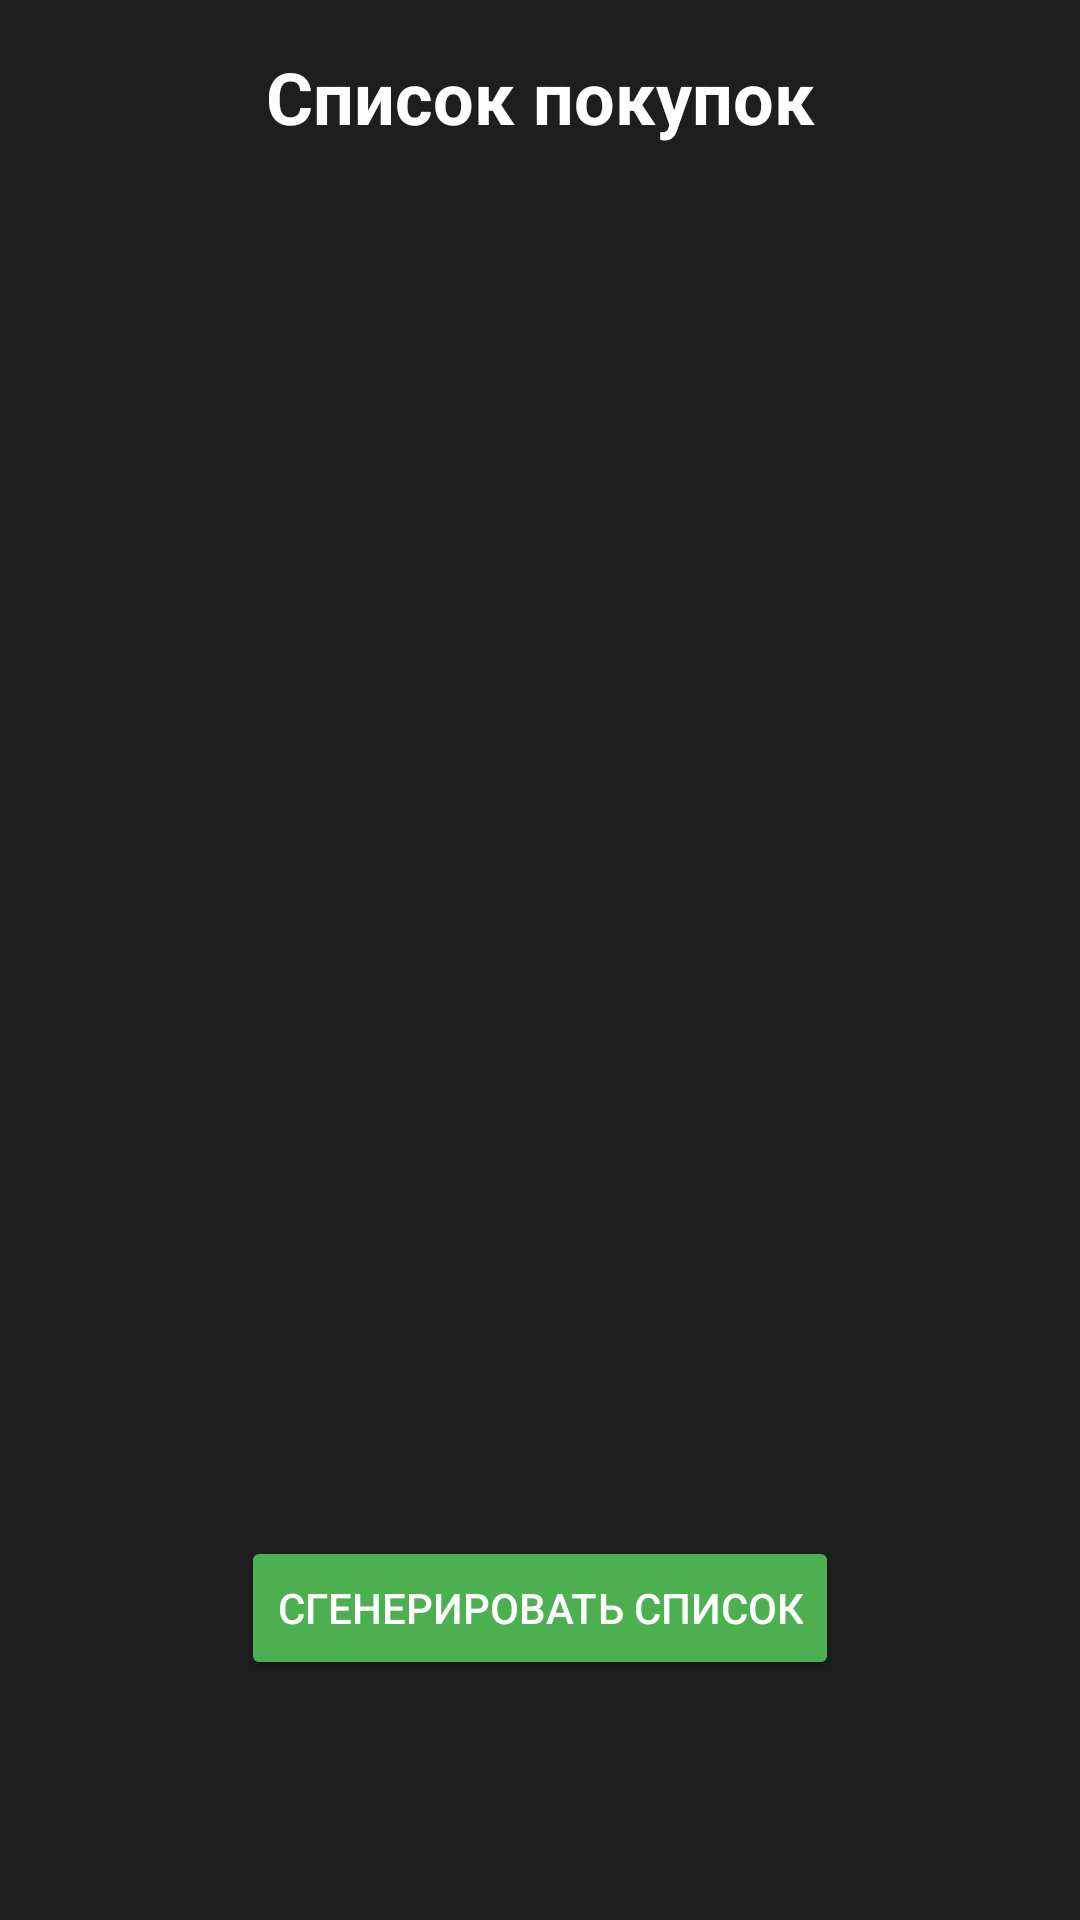

Reconstruct the res/layout file that produces this screen, plus the resources it refers to.
<!-- AndroidManifest.xml: application theme Theme.RecipePlanner -->
<!-- res/layout/fragment_shopping.xml -->
<?xml version="1.0" encoding="utf-8"?>
<androidx.constraintlayout.widget.ConstraintLayout xmlns:android="http://schemas.android.com/apk/res/android"
    xmlns:app="http://schemas.android.com/apk/res-auto"
    android:layout_width="match_parent"
    android:layout_height="match_parent"
    android:background="#1E1E1E">

    <TextView
        android:id="@+id/tvShoppingTitle"
        android:layout_width="wrap_content"
        android:layout_height="wrap_content"
        android:text="Список покупок"
        android:textColor="#FFFFFF"
        android:textSize="24sp"
        android:textStyle="bold"
        app:layout_constraintEnd_toEndOf="parent"
        app:layout_constraintStart_toStartOf="parent"
        app:layout_constraintTop_toTopOf="parent"
        android:layout_marginTop="16dp" />

    <androidx.recyclerview.widget.RecyclerView
        android:id="@+id/rvShoppingItems"
        android:layout_width="0dp"
        android:layout_height="0dp"
        app:layout_constraintBottom_toTopOf="@id/btnGenerateShoppingList"
        app:layout_constraintEnd_toEndOf="parent"
        app:layout_constraintStart_toStartOf="parent"
        app:layout_constraintTop_toBottomOf="@id/tvShoppingTitle"
        android:layout_marginTop="16dp" />

    <TextView
        android:id="@+id/tvEmptyShopping"
        android:layout_width="wrap_content"
        android:layout_height="wrap_content"
        android:text="Список покупок пуст.\nСгенерируйте меню на главном экране."
        android:textColor="#757575"
        android:textSize="16sp"
        android:gravity="center"
        android:visibility="gone"
        app:layout_constraintBottom_toTopOf="@id/btnGenerateShoppingList"
        app:layout_constraintEnd_toEndOf="parent"
        app:layout_constraintStart_toStartOf="parent"
        app:layout_constraintTop_toBottomOf="@id/tvShoppingTitle" />

    <Button
        android:id="@+id/btnGenerateShoppingList"
        android:layout_width="wrap_content"
        android:layout_height="wrap_content"
        android:text="Сгенерировать список"
        android:backgroundTint="#4CAF50"
        android:textColor="#FFFFFF"
        app:layout_constraintBottom_toBottomOf="parent"
        app:layout_constraintEnd_toEndOf="parent"
        app:layout_constraintStart_toStartOf="parent"
        android:layout_marginBottom="80dp" />

    <ProgressBar
        android:id="@+id/progressBarShopping"
        android:layout_width="wrap_content"
        android:layout_height="wrap_content"
        android:visibility="gone"
        app:layout_constraintBottom_toBottomOf="parent"
        app:layout_constraintEnd_toEndOf="parent"
        app:layout_constraintStart_toStartOf="parent"
        app:layout_constraintTop_toTopOf="parent" />

</androidx.constraintlayout.widget.ConstraintLayout>
<!-- resources referenced by this layout -->
<resources>
  <style name="Theme.RecipePlanner" parent="Theme.AppCompat.DayNight.NoActionBar">
          <item name="colorPrimary">@color/primary_green</item>
          <item name="colorPrimaryDark">@color/background_main</item>
          <item name="colorAccent">@color/primary_green</item>
  
          <item name="android:windowBackground">@color/background_main</item>
  
          <item name="android:textColor">@color/text_white</item>
      </style>
  <color name="primary_green">#4CAF50</color>
  <color name="background_main">#1E1E1E</color>
  <color name="text_white">#FFFFFF</color>
</resources>
